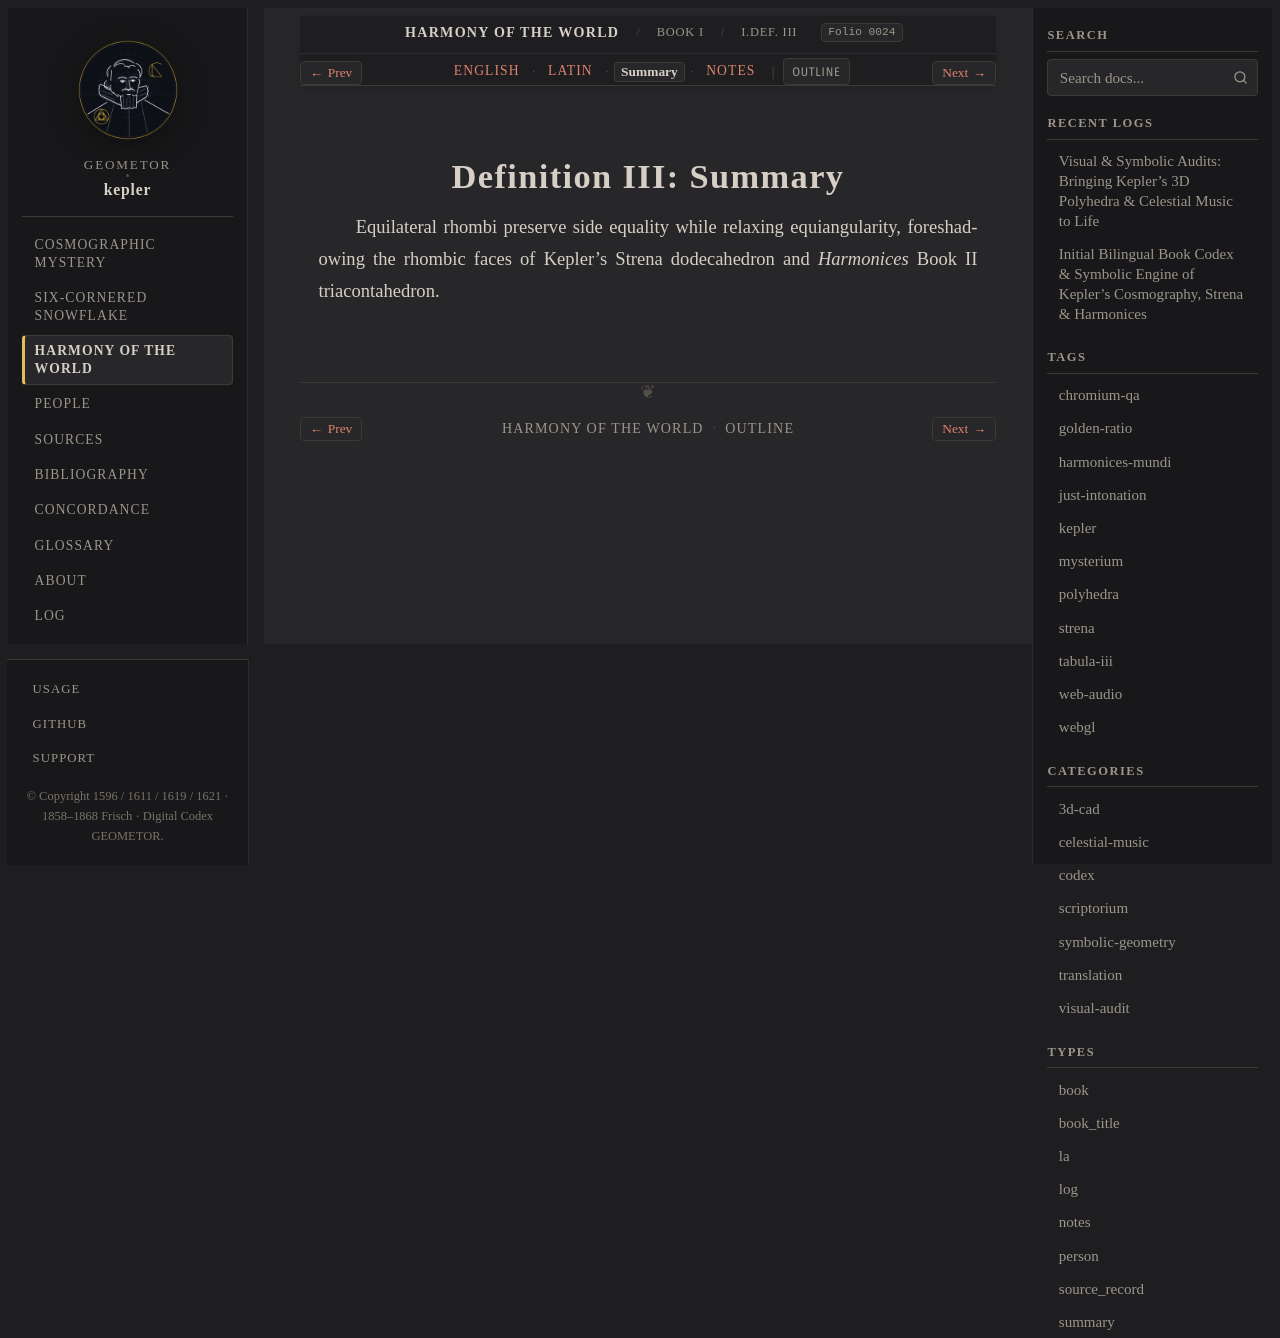

repository: geometor/kepler · page: harmonices_mundi/liber_i/def_03/summary.html · generator: sphinx

:type: summary
:layout: book
:canonical_id: I.Def. III
:order: 4
:folio: harmonices_mundi:0024

.. _hm-liber-i-def_03-summary:

Definition III: Summary
=======================

Equilateral rhombi preserve side equality while relaxing equiangularity, foreshadowing the rhombic faces of Kepler's Strena dodecahedron and *Harmonices* Book II triacontahedron.
